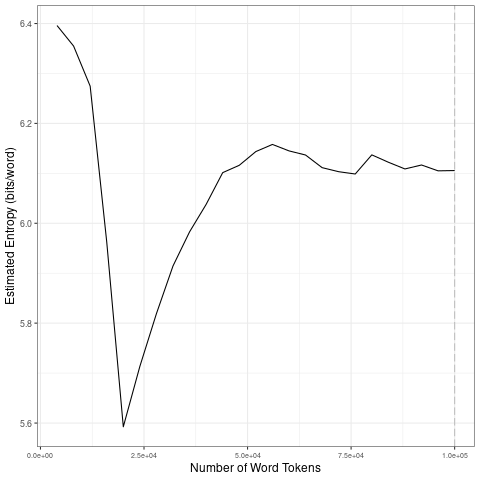

Values plotted in this chart, from the file beside it:
file, entropy.Corpus.Size, entropy.Entropy, sd.Corpus.Size, sd.SD
data/2021_by_es/2021-10-24_tokens_1-gram…, 4000, 6.396, 20000, 0.3384
data/2021_by_es/2021-10-24_tokens_1-gram…, 8000, 6.355, 40000, 0.1296
data/2021_by_es/2021-10-24_tokens_1-gram…, 12000, 6.275, 60000, 0.02323
data/2021_by_es/2021-10-24_tokens_1-gram…, 16000, 5.963, 80000, 0.01832
data/2021_by_es/2021-10-24_tokens_1-gram…, 20000, 5.592, 1e+05, 0.007527
data/2021_by_es/2021-10-24_tokens_1-gram…, 24000, 5.713, 20000, 0.3384
data/2021_by_es/2021-10-24_tokens_1-gram…, 28000, 5.819, 40000, 0.1296
data/2021_by_es/2021-10-24_tokens_1-gram…, 32000, 5.915, 60000, 0.02323
data/2021_by_es/2021-10-24_tokens_1-gram…, 36000, 5.983, 80000, 0.01832
data/2021_by_es/2021-10-24_tokens_1-gram…, 40000, 6.038, 1e+05, 0.007527
data/2021_by_es/2021-10-24_tokens_1-gram…, 44000, 6.101, 20000, 0.3384
data/2021_by_es/2021-10-24_tokens_1-gram…, 48000, 6.116, 40000, 0.1296
data/2021_by_es/2021-10-24_tokens_1-gram…, 52000, 6.144, 60000, 0.02323
data/2021_by_es/2021-10-24_tokens_1-gram…, 56000, 6.158, 80000, 0.01832
data/2021_by_es/2021-10-24_tokens_1-gram…, 60000, 6.145, 1e+05, 0.007527
data/2021_by_es/2021-10-24_tokens_1-gram…, 64000, 6.137, 20000, 0.3384
data/2021_by_es/2021-10-24_tokens_1-gram…, 68000, 6.111, 40000, 0.1296
data/2021_by_es/2021-10-24_tokens_1-gram…, 72000, 6.103, 60000, 0.02323
data/2021_by_es/2021-10-24_tokens_1-gram…, 76000, 6.099, 80000, 0.01832
data/2021_by_es/2021-10-24_tokens_1-gram…, 80000, 6.137, 1e+05, 0.007527
data/2021_by_es/2021-10-24_tokens_1-gram…, 84000, 6.122, 20000, 0.3384
data/2021_by_es/2021-10-24_tokens_1-gram…, 88000, 6.109, 40000, 0.1296
data/2021_by_es/2021-10-24_tokens_1-gram…, 92000, 6.117, 60000, 0.02323
data/2021_by_es/2021-10-24_tokens_1-gram…, 96000, 6.105, 80000, 0.01832
data/2021_by_es/2021-10-24_tokens_1-gram…, 1e+05, 6.106, 1e+05, 0.007527
